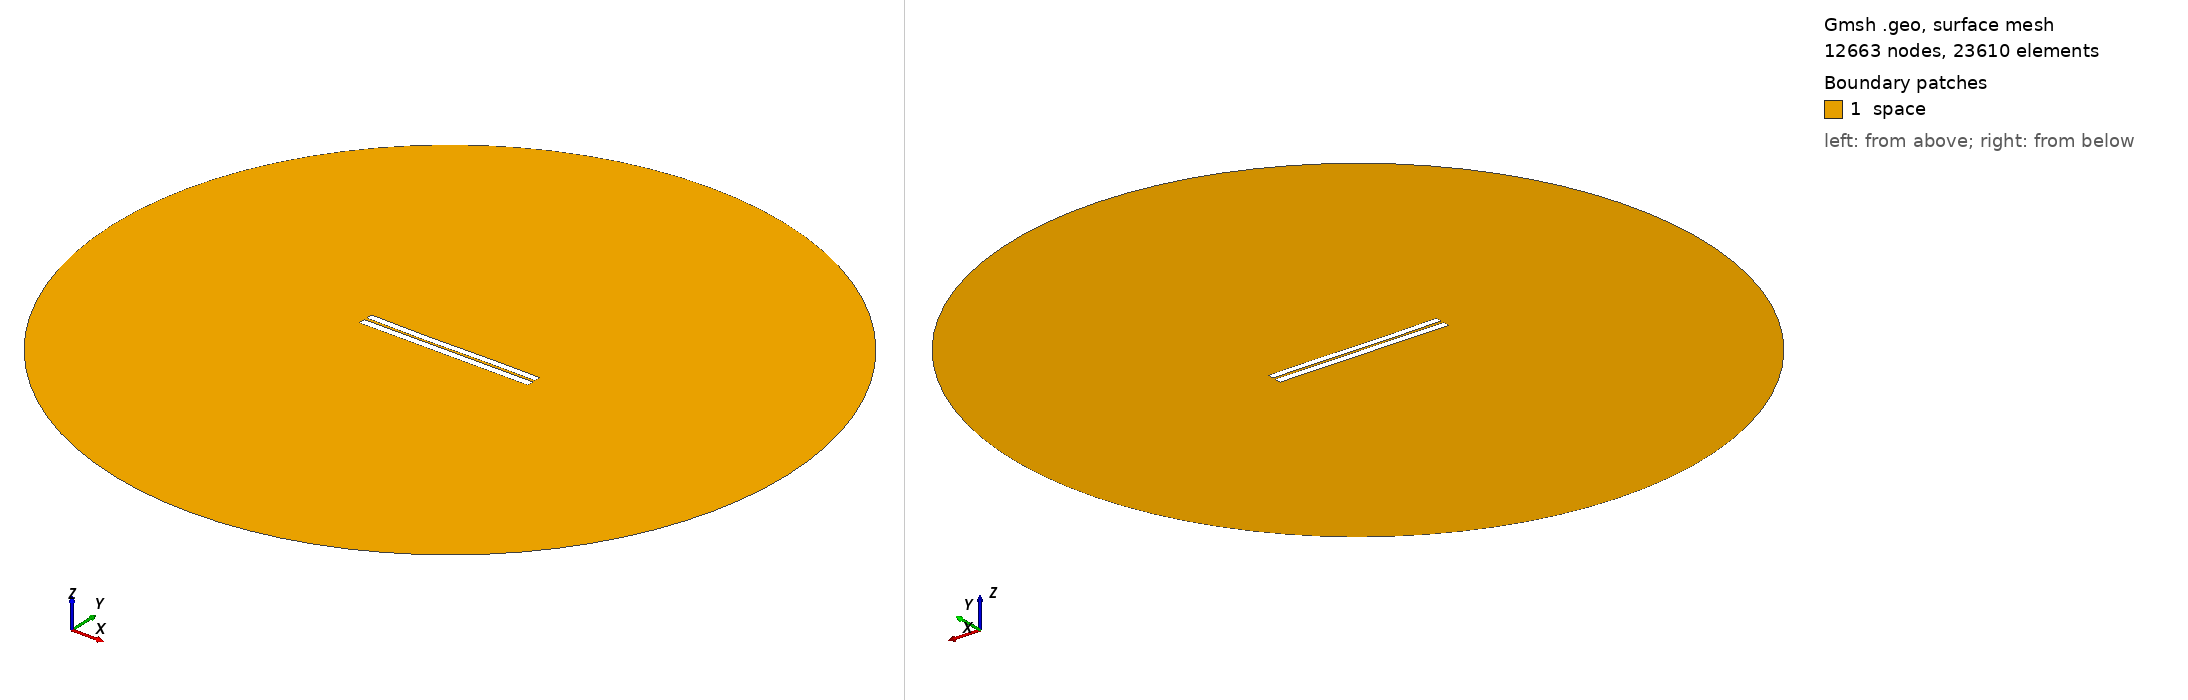

Gmsh geometry script, surface-meshed: 12663 nodes, 23610 surface elements. Boundary patches (legend numbers): 1 space. Left view from above one corner, right view from below the opposite corner. Legend entries are the model's physical surfaces. The drawing asked Gmsh for element sizes between 1% and 20% of the model's largest extent; the script's own settings can give other sizes.

=== 3128.geo (drawn) ===
//---------------------------------------
// Geometry kernel
//---------------------------------------

SetFactory("OpenCASCADE");



//---------------------------------------
// Parameters of the geometry
//---------------------------------------

// Overetch of the upper plate
overetch = 0.125;

// Distance between the plates
distance = 1.5;

// Discretization over the x axis (for the deformation)
nx = 50; 

// Length of the plate
L = 100 - overetch; 

// Number of modes
n = 4; 

// 1st mode coefficient
coeff(1) = -0.15;
beta(1) = 0.596864 * 3.1415926535 / L;

// 2nd mode coefficient
coeff(2) = -0.15;
beta(2) = 1.49418 * 3.1415926535 / L;

// 3rd mode coefficient
coeff(3) = -0.15;
beta(3) = 2.50025 * 3.1415926535 / L;

// 4th mode coefficient
coeff(4) = 0.0;
beta(4) = 3.49999 * 3.1415926535 / L;



//---------------------------------------
// Upper plate (deformed rectangle)
//---------------------------------------

// Coordiantes of the upper plate
xmin = -50;
xmax = 50 - overetch;

// Height of the upper plate
yheight = 4 - 2 * overetch;

// Indexes of the points
UpperID[] = {};
LowerID[] = {};
LeftID[] = {};
RightID[] = {};

// Point index
p = 1;

// Horizontal edges
For i In {1:nx}
    x = xmin + (i-1)*(xmax - xmin)/(nx-1);

    y_bottom = distance / 2 + overetch;
    For j In {1:n}
        C = (Cosh(beta(j)*L) + Cos(beta(j)*L)) / (Sinh(beta(j)*L) + Sin(beta(j)*L));
        y_bottom  = y_bottom + coeff(j) * (Cosh(beta(j)*(x+50)) - Cos(beta(j)*(x+50)) - C * (Sinh(beta(j)*(x+50)) - Sin(beta(j)*(x+50))));
    EndFor

    y_top = y_bottom + yheight;

    Point(p) = {x, y_top, 0, 1.0};
    UpperID[i] = p;
    p = p + 1;

    Point(p) = {x, y_bottom, 0, 1.0};
    LowerID[i] = p;
    p = p + 1;
EndFor

// Create point lists
UpperPts[] = {}; LowerPts[] = {};
For i In {1:nx}
  UpperPts[] += {UpperID[i]};
  LowerPts[] += {LowerID[i]};
EndFor

// Build splines
Spline(1) = {UpperPts[]};
Spline(2) = {LowerPts[]};
Line(3) = {LowerPts[nx-1], UpperPts[nx-1]};
Line(4) = {LowerPts[0], UpperPts[0]};

// Build the plane surface
Curve Loop(1) = {2, 3, -1, -4};
Plane Surface(1) = {1};



//---------------------------------------
// Lower plate (rectangle)
//---------------------------------------

// Vertices
Point(1001) = {-50, -1, 0, 1.0};
Point(1002) = { 50, -1, 0, 1.0};
Point(1003) = { 50,  -5, 0, 1.0};
Point(1004) = {-50,  -5, 0, 1.0};

// Edges
Line(5) = {1001, 1002};
Line(6) = {1002, 1003};
Line(7) = {1003, 1004};
Line(8) = {1004, 1001};

// Plane surface
Line Loop(2) = {5, 6, 7, 8};
Plane Surface(2) = {2}; 



//---------------------------------------
// Outer (fictious) boundary
//---------------------------------------

// Points
Point(1005) = {0, 0, 0};       // Center
Point(1006) = {200, 0, 0};     // Start point
Point(1007) = {0, 200, 0};     // 90 degrees
Point(1008) = {-200, 0, 0};    // 180 degrees
Point(1009) = {0, -200, 0};    // 270 degrees

// Circle arcs (each needs start, center, end)
Circle(9) = {1006, 1005, 1007};
Circle(10) = {1007, 1005, 1008};
Circle(11) = {1008, 1005, 1009};
Circle(12) = {1009, 1005, 1006};

// Plane surface for the entire domain
Curve Loop(3) = {9, 10, 11, 12};
Surface(3) = {3};

// Subtract the plates from the whole domain to obtain the actual domain where we want to solve the equations
BooleanDifference{ Surface{3}; Delete; }{ Surface{1}; Surface{2}; Delete; }




//---------------------------------------
// Transfinite Lines/Curves
//---------------------------------------

// Set the number of points on the boundaries
r = 7;

// Plates
Transfinite Curve {1, 2} = 50*r Using Progression 1;
Transfinite Curve {3, 4} = 2*r Using Progression 1;
Transfinite Line {5, 7} = 50*r Using Progression 1;
Transfinite Line {6, 8} = 2*r Using Progression 1;

// Outer boundary
Transfinite Line {9, 10, 11, 12} = 20 Using Progression 1;



//---------------------------------------
// Physical groups
//---------------------------------------                

// Physical curves (boundaries)
Physical Line("force_segment", 10) = {2};
Physical Line("upper_plate", 11) = {1, 3, 4};
Physical Line("lower_plate", 12) = {5, 6, 7, 8};
Physical Line("boundary", 20) = {9, 10, 11, 12};

// Physical Surfaces
Physical Surface("space", 30) = {3};



//---------------------------------------
// 6. Generate the Mesh
//---------------------------------------

// 2D mesh generation
Mesh 2;
